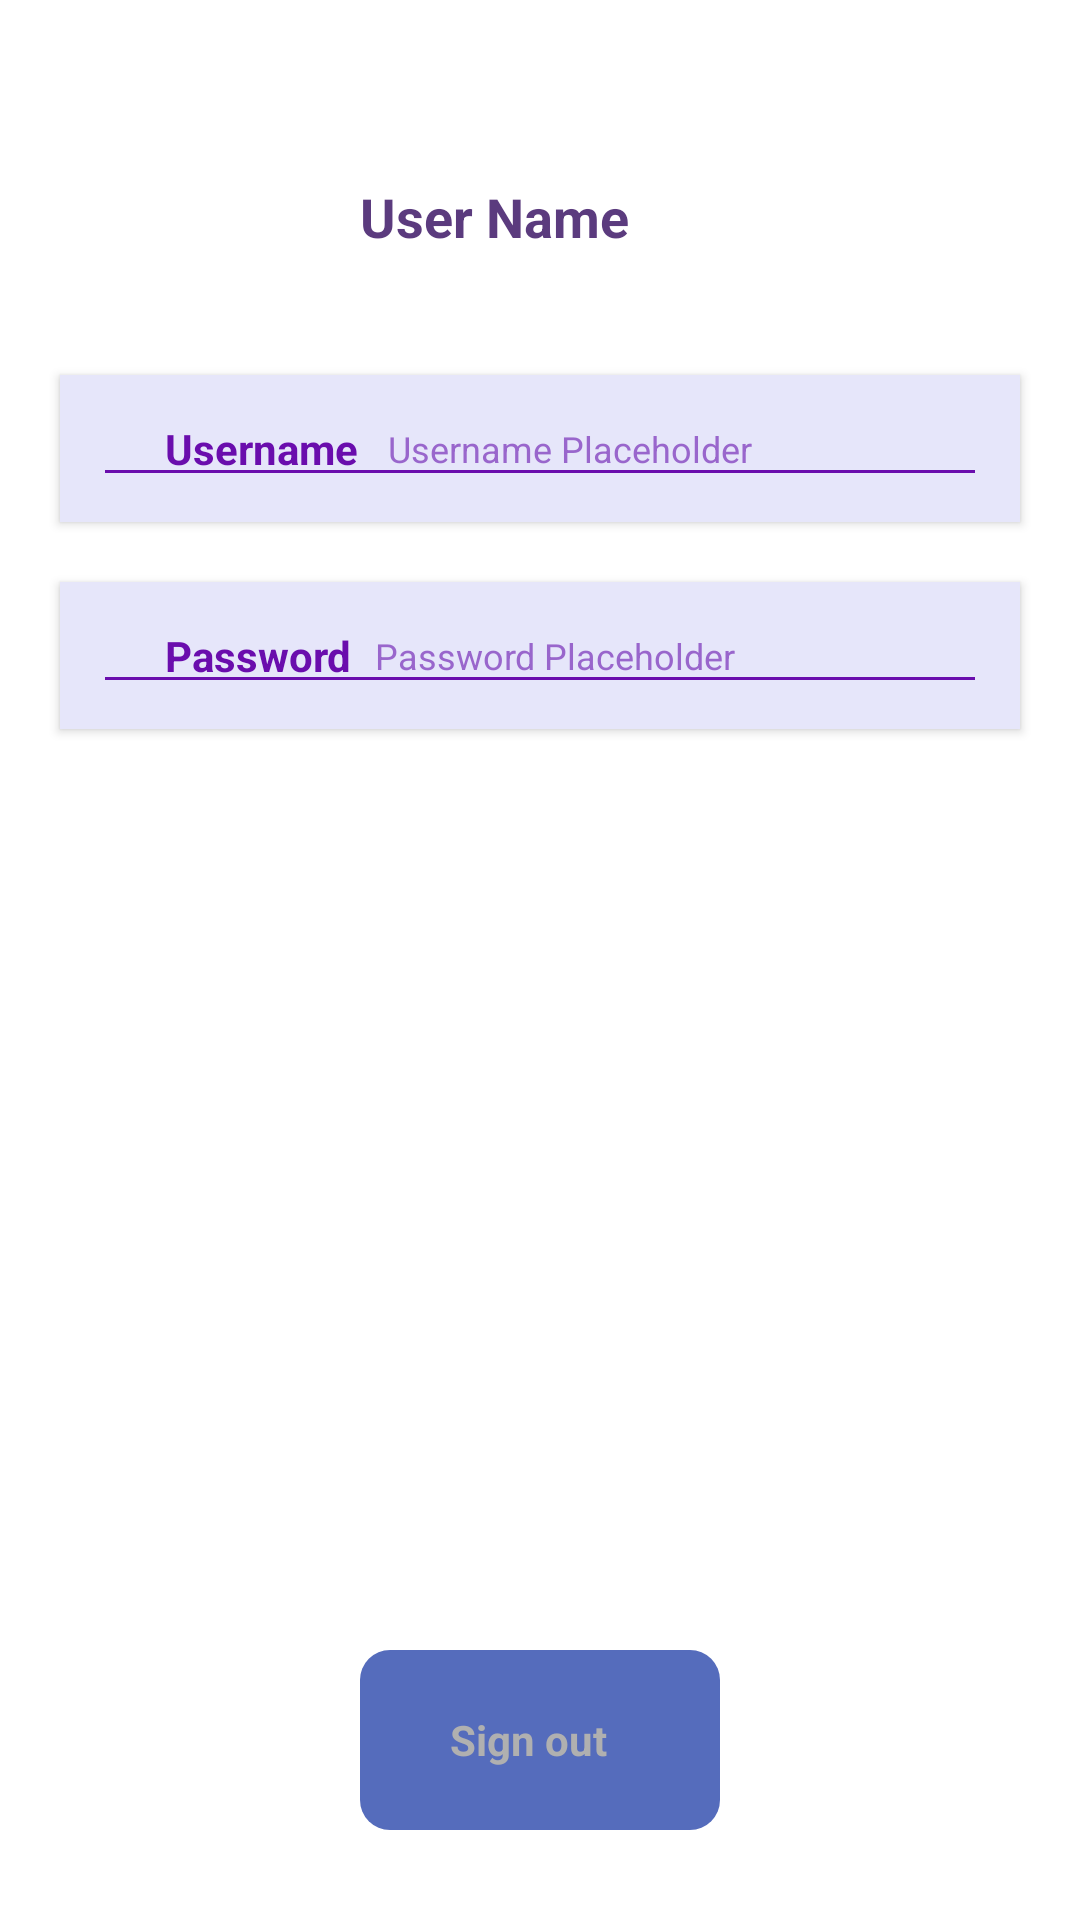

This screen was rendered from an Android layout file. Write that file and the resources it references.
<!-- AndroidManifest.xml: application theme Base.Theme.YOLOv8TfLite -->
<!-- res/layout/fragment_user_profile.xml -->
<RelativeLayout
    xmlns:android="http://schemas.android.com/apk/res/android"
    android:layout_width="match_parent"
    android:layout_height="match_parent"
    android:textColor="#CCCCCC"
    android:background="@color/white">

    
    <RelativeLayout
        android:id="@+id/fragment_container"
        android:layout_width="match_parent"
        android:layout_height="match_parent"
        android:padding="10dp">

        
        <RelativeLayout
            android:id="@+id/name_layout"
            android:layout_width="match_parent"
            android:layout_height="wrap_content"
            android:paddingHorizontal="30dp"
            android:paddingVertical="5dp"
            android:layout_marginTop="20dp">

            <ImageView
                android:id="@+id/item_pic1"
                android:layout_width="70dp"
                android:layout_height="75dp"
                android:src="@drawable/sample_user" />

            <TextView
                android:id="@+id/user_name"
                android:layout_width="wrap_content"
                android:layout_height="wrap_content"
                android:layout_marginStart="80dp"
                android:layout_marginTop="25dp"
                android:text="User Name"
                android:textColor="#5B3B7E"
                style="@style/size18Text_DavysGray_bold" />
        </RelativeLayout>

        
        <RelativeLayout
            android:id="@+id/username_layout"
            android:layout_width="match_parent"
            android:layout_height="wrap_content"
            android:layout_below="@id/name_layout"
            android:padding="15dp"
            android:layout_marginTop="10dp"
            android:layout_margin="10dp"
            android:background="#E6E6FA"
            android:elevation="2dp">

            <TextView
                android:id="@+id/user_name2"
                android:layout_width="wrap_content"
                android:layout_height="wrap_content"
                android:layout_marginStart="20dp"
                android:text="Username"
                android:textColor="#6A0DAD"
                style="@style/size14Text_DavysGray_bold" />

            <TextView
                android:id="@+id/user_username"
                android:layout_width="wrap_content"
                android:layout_height="wrap_content"
                android:layout_toEndOf="@id/user_name2"
                android:layout_marginStart="10dp"
                android:layout_marginTop="-10dp"
                android:text="Username Placeholder"
                android:textColor="#9966CC"
                style="@style/size12Text_DavysGray"
                android:layout_centerVertical="true" />

            <View
                android:layout_width="match_parent"
                android:layout_height="1dp"
                android:layout_below="@id/user_username"
                android:layout_marginTop="10dp"
                android:background="#6A0DAD" />
        </RelativeLayout>

        
        <RelativeLayout
            android:id="@+id/password_layout"
            android:layout_width="match_parent"
            android:layout_height="wrap_content"
            android:layout_below="@id/username_layout"
            android:padding="15dp"
            android:layout_marginTop="10dp"
            android:layout_margin="10dp"
            android:background="#E6E6FA"
            android:elevation="2dp">

            <TextView
                android:layout_width="wrap_content"
                android:layout_height="wrap_content"
                android:layout_marginStart="20dp"
                android:text="Password"
                android:textColor="#6A0DAD"
                style="@style/size14Text_DavysGray_bold" />

            <TextView
                android:id="@+id/user_password"
                android:layout_width="wrap_content"
                android:layout_height="wrap_content"
                android:layout_marginStart="90dp"
                android:text="Password Placeholder"
                android:textColor="#9966CC"
                android:layout_marginTop="-10dp"
                style="@style/size12Text_DavysGray"
                android:layout_centerVertical="true" />

            <View
                android:layout_width="match_parent"
                android:layout_height="1dp"
                android:layout_below="@id/user_password"
                android:layout_marginTop="10dp"
                android:background="#6A0DAD" />
        </RelativeLayout>

        
        <RelativeLayout
            android:id="@+id/user_signout_layout"
            android:layout_width="150sp"
            android:layout_height="60sp"
            android:layout_marginLeft="110sp"
            android:layout_marginRight="110sp"
            android:layout_marginBottom="20sp"
            android:layout_alignParentBottom="true"
            android:background="@drawable/rectangle_msblue"
            android:clickable="true"
            android:focusable="true">

            <TextView
                style="@style/size14Text_DavysGray_bold"
                android:layout_width="60sp"
                android:layout_height="40sp"
                android:layout_centerVertical="true"
                android:layout_marginStart="30sp"
                android:gravity="center_vertical"
                android:text="Sign out"
                android:textColor="#B0B0B0"/>

            <RelativeLayout
                android:id="@+id/exit"
                android:layout_width="50sp"
                android:layout_height="50sp"
                android:layout_marginStart="80sp"
                android:layout_centerVertical="true"
                android:layout_marginRight="10sp"
                android:padding="10sp">

                <ImageView
                    android:layout_width="60sp"
                    android:layout_height="60sp"
                    android:src="@drawable/ic_exit" />
            </RelativeLayout>
        </RelativeLayout>

    </RelativeLayout> 
</RelativeLayout>
<!-- resources referenced by this layout -->
<resources>
  <color name="white">#FFFFFFFF</color>
  <!-- drawable rectangle_msblue (drawable) -->
  <?xml version="1.0" encoding="utf-8"?>
  <selector xmlns:android="http://schemas.android.com/apk/res/android">
      <item>
          <shape android:shape="rectangle">
              <solid android:color="#556CBC"/>
              <corners android:radius="10sp"/>
          </shape>
      </item>
  </selector>
  <style name="size12Text_DavysGray">parent="TextAppearance.AppCompat"&gt;
          <item name="android:textColor">#909090</item>
          <item name="android:textSize">12sp</item>
          `</style>
  <style name="size14Text_DavysGray_bold">parent="TextAppearance.AppCompat"&gt;
          <item name="android:textColor">#909090</item>
          <item name="android:textSize">14sp</item>
          <item name="android:textStyle">bold</item>
          `</style>
  <style name="size18Text_DavysGray_bold">parent="TextAppearance.AppCompat"&gt;
          <item name="android:textColor">#909090</item>
          <item name="android:textSize">18sp</item>
          <item name="android:textStyle">bold</item>
          `</style>
  <style name="Base.Theme.YOLOv8TfLite" parent="Theme.Material3.DayNight.NoActionBar">
          
          
      </style>
</resources>
